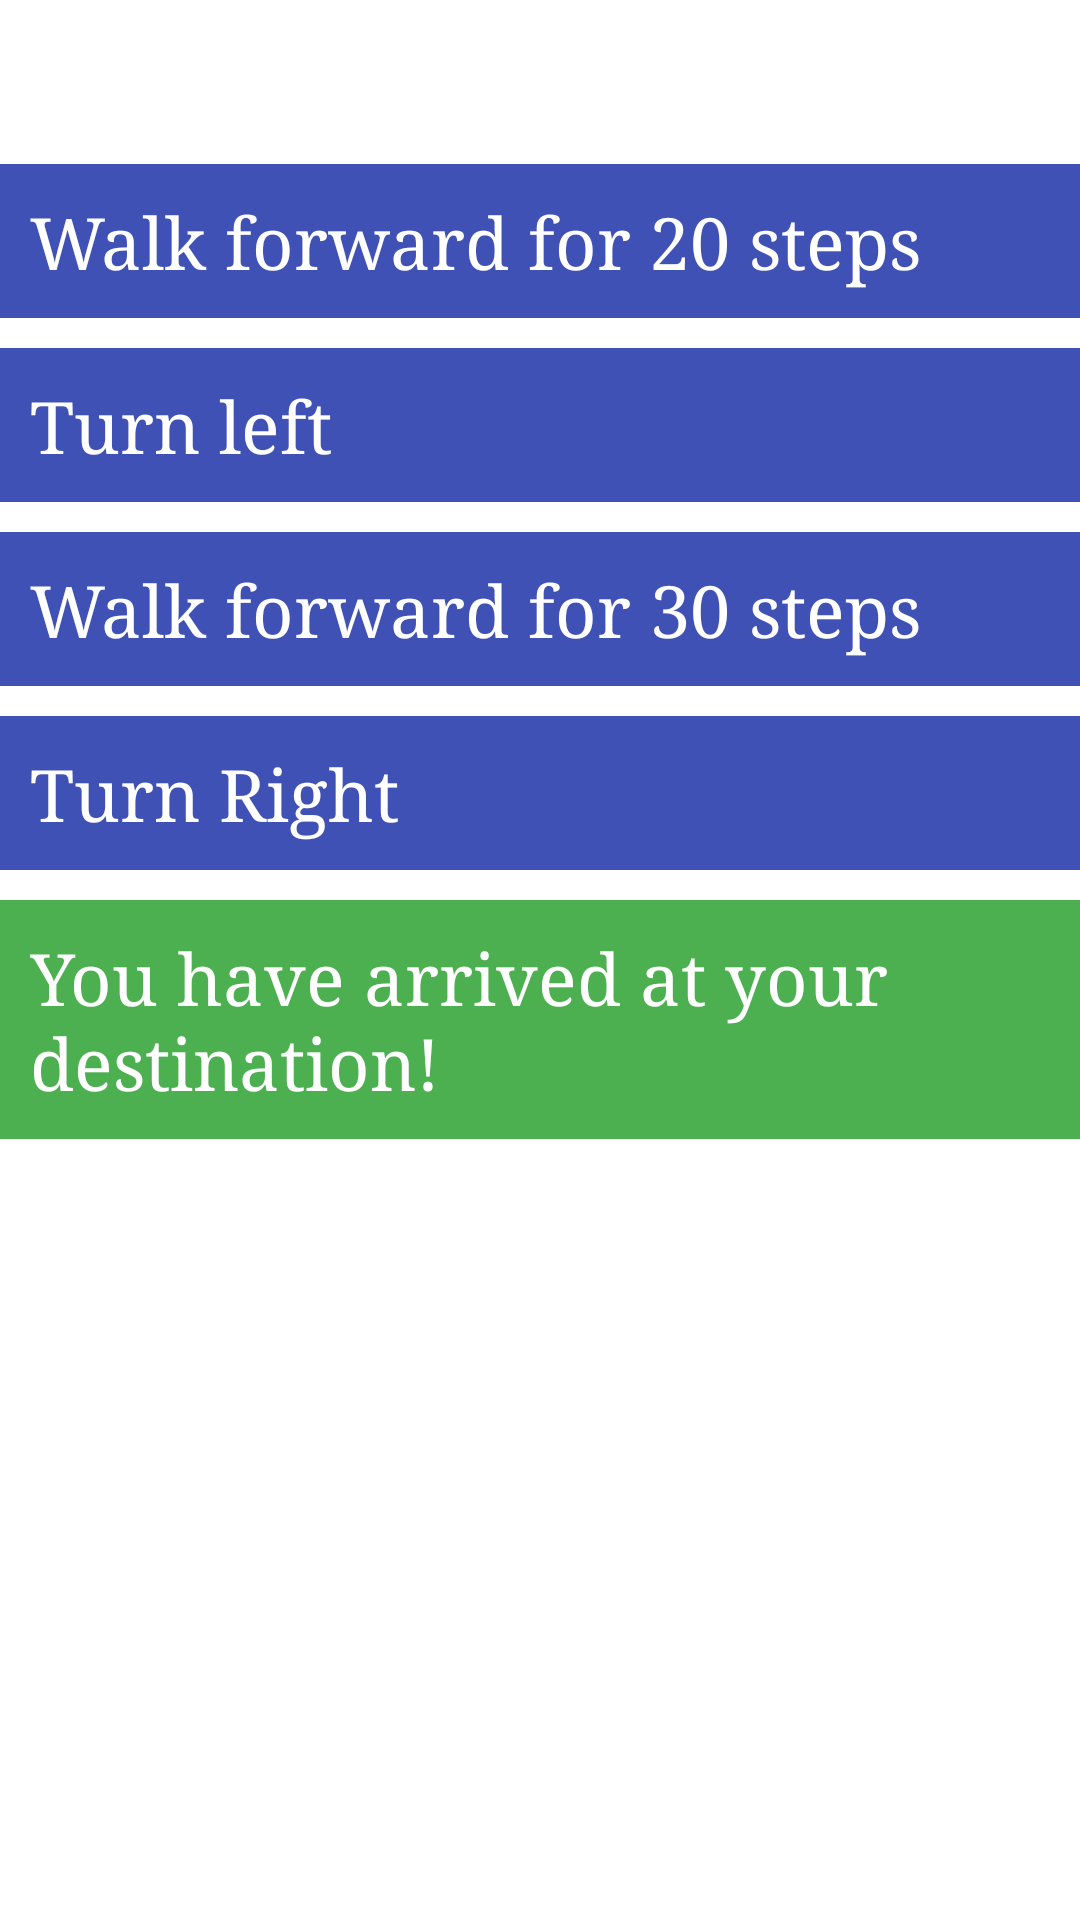

Here is an Android app screen rendered from its layout file. Give the layout XML and the strings, colors and styles it references.
<!-- AndroidManifest.xml: application theme Theme.TheiaPrototype -->
<!-- res/layout/activity_destination_view.xml -->
<?xml version="1.0" encoding="utf-8"?>
<androidx.constraintlayout.widget.ConstraintLayout xmlns:android="http://schemas.android.com/apk/res/android"
    xmlns:app="http://schemas.android.com/apk/res-auto"
    xmlns:tools="http://schemas.android.com/tools"
    android:layout_width="match_parent"
    android:layout_height="match_parent"
    android:background="@drawable/background"
    tools:context=".DestinationViewActivity">

    <TextView
        android:id="@+id/destinationText"
        android:layout_width="wrap_content"
        android:layout_height="wrap_content"
        android:background="#003F51B5"
        android:fontFamily="serif"
        android:text="Destination"
        android:textColor="#FFFFFF"
        android:textSize="24sp"
        app:layout_constraintBottom_toBottomOf="parent"
        app:layout_constraintEnd_toEndOf="parent"
        app:layout_constraintHorizontal_bias="0.047"
        app:layout_constraintStart_toStartOf="parent"
        app:layout_constraintTop_toTopOf="parent"
        app:layout_constraintVertical_bias="0.022" />

    <TextView
        android:id="@+id/descriptionText"
        android:layout_width="wrap_content"
        android:layout_height="wrap_content"
        android:text="Description"
        android:visibility="invisible"
        tools:layout_editor_absoluteX="-1dp"
        tools:layout_editor_absoluteY="713dp" />

    <TextView
        android:id="@+id/textView3"
        android:layout_width="0dp"
        android:layout_height="wrap_content"
        android:layout_marginTop="10dp"
        android:background="#3F51B5"
        android:fontFamily="serif"
        android:padding="10sp"
        android:text="Walk forward for 20 steps"
        android:textColor="#FFFFFF"
        android:textSize="24sp"
        app:layout_constraintEnd_toEndOf="parent"
        app:layout_constraintStart_toStartOf="parent"
        app:layout_constraintTop_toBottomOf="@+id/destinationText" />

    <TextView
        android:id="@+id/textView5"
        android:layout_width="0dp"
        android:layout_height="wrap_content"
        android:layout_marginTop="10dp"
        android:background="#3F51B5"
        android:fontFamily="serif"
        android:padding="10sp"
        android:text="Turn left"
        android:textColor="#FFFFFF"
        android:textSize="24sp"
        app:layout_constraintEnd_toEndOf="parent"
        app:layout_constraintHorizontal_bias="0.0"
        app:layout_constraintStart_toStartOf="parent"
        app:layout_constraintTop_toBottomOf="@+id/textView3" />

    <TextView
        android:id="@+id/textView6"
        android:layout_width="0dp"
        android:layout_height="wrap_content"
        android:layout_marginTop="10dp"
        android:background="#3F51B5"
        android:fontFamily="serif"
        android:padding="10sp"
        android:text="Walk forward for 30 steps"
        android:textColor="#FFFFFF"
        android:textSize="24sp"
        app:layout_constraintEnd_toEndOf="parent"
        app:layout_constraintHorizontal_bias="0.0"
        app:layout_constraintStart_toStartOf="parent"
        app:layout_constraintTop_toBottomOf="@+id/textView5" />

    <TextView
        android:id="@+id/textView7"
        android:layout_width="0dp"
        android:layout_height="wrap_content"
        android:layout_marginTop="10dp"
        android:background="#3F51B5"
        android:fontFamily="serif"
        android:padding="10sp"
        android:text="Turn Right"
        android:textColor="#FFFFFF"
        android:textSize="24sp"
        app:layout_constraintEnd_toEndOf="parent"
        app:layout_constraintHorizontal_bias="0.0"
        app:layout_constraintStart_toStartOf="parent"
        app:layout_constraintTop_toBottomOf="@+id/textView6" />

    <TextView
        android:id="@+id/textView8"
        android:layout_width="0dp"
        android:layout_height="wrap_content"
        android:layout_marginTop="10dp"
        android:background="#4CAF50"
        android:fontFamily="serif"
        android:padding="10sp"
        android:text="You have arrived at your destination!"
        android:textColor="#FFFFFF"
        android:textSize="24sp"
        app:layout_constraintEnd_toEndOf="parent"
        app:layout_constraintHorizontal_bias="0.0"
        app:layout_constraintStart_toStartOf="parent"
        app:layout_constraintTop_toBottomOf="@+id/textView7" />

</androidx.constraintlayout.widget.ConstraintLayout>
<!-- resources referenced by this layout -->
<resources>
  <style name="Theme.TheiaPrototype" parent="Theme.MaterialComponents.DayNight.DarkActionBar">
          
          <item name="colorPrimary">@color/purple_500</item>
          <item name="colorPrimaryVariant">@color/purple_700</item>
          <item name="colorOnPrimary">@color/white</item>
          
          <item name="colorSecondary">@color/teal_200</item>
          <item name="colorSecondaryVariant">@color/teal_700</item>
          <item name="colorOnSecondary">@color/black</item>
          
          <item name="android:statusBarColor" tools:targetApi="l">?attr/colorPrimaryVariant</item>
          
      </style>
  <!-- not gathered from this repository: default colours our renderer supplied (Android Studio template values) -->
  <color name="purple_500">#FF6200EE</color>
  <color name="purple_700">#FF3700B3</color>
  <color name="teal_200">#FF03DAC5</color>
  <color name="teal_700">#FF018786</color>
  <color name="black">#FF000000</color>
  <color name="white">#FFFFFFFF</color>
</resources>
